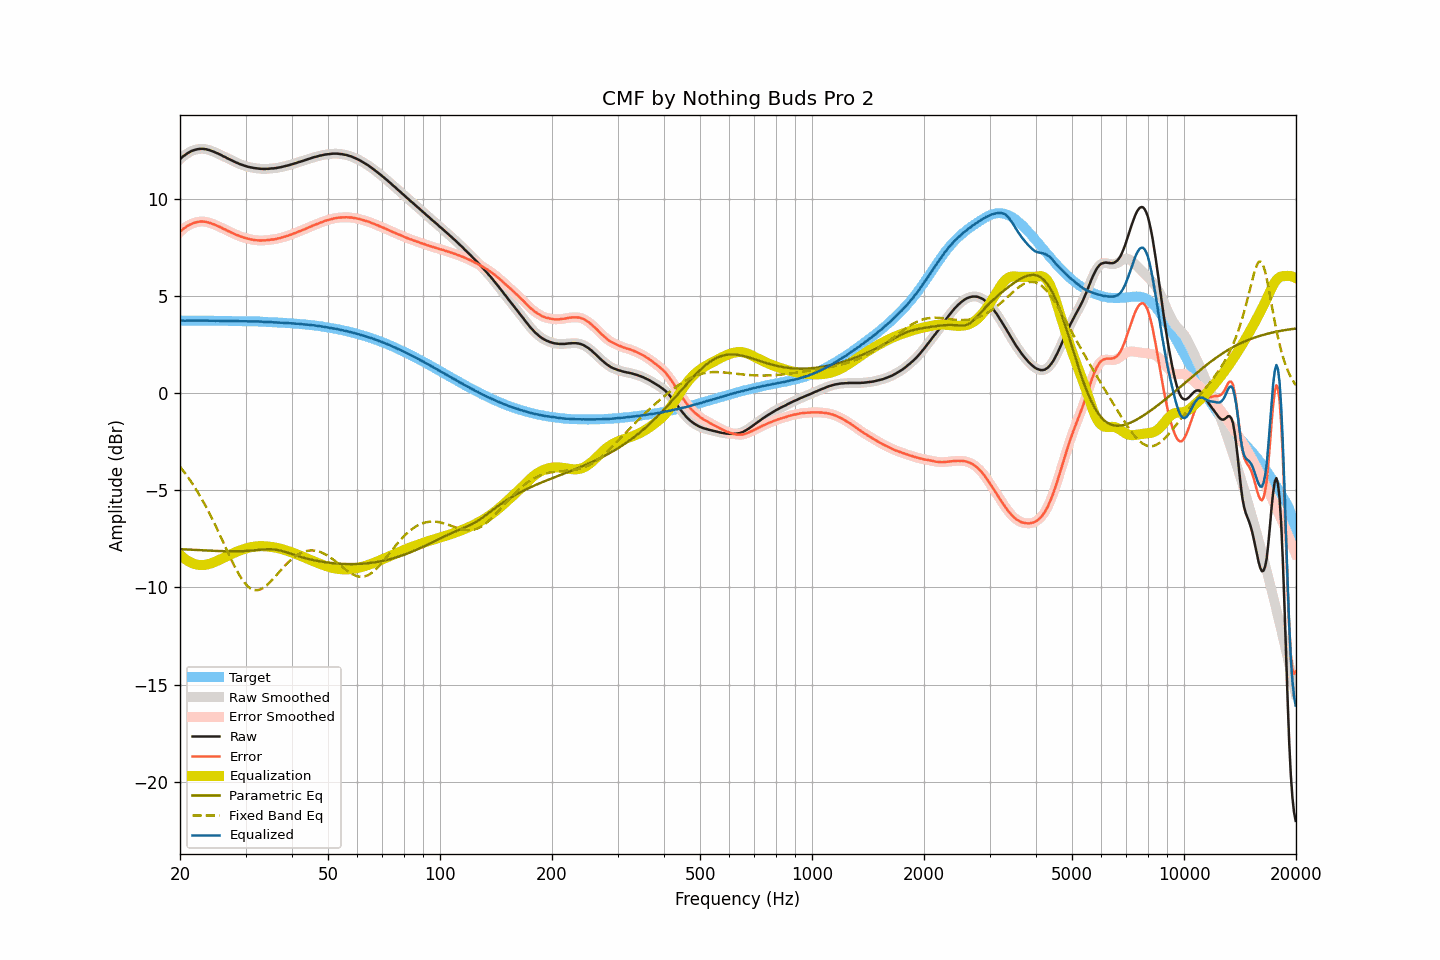

The file beside this chart, header and first rows:
frequency, raw, smoothed, error, error_smoothed, equalization, parametric_eq, fixed_band_eq, equalized_raw, equalized_smoothed, target
20.00, 12.05, 12.06, 8.31, 8.31, -8.32, -8.03, -3.78, 3.74, 3.74, 3.74
20.20, 12.13, 12.13, 8.39, 8.39, -8.39, -8.03, -3.88, 3.74, 3.74, 3.74
20.40, 12.21, 12.21, 8.47, 8.46, -8.46, -8.03, -3.99, 3.75, 3.74, 3.74
20.61, 12.26, 12.27, 8.52, 8.53, -8.53, -8.04, -4.10, 3.74, 3.74, 3.74
20.81, 12.32, 12.33, 8.58, 8.59, -8.58, -8.04, -4.21, 3.74, 3.74, 3.74
21.02, 12.38, 12.38, 8.64, 8.64, -8.64, -8.05, -4.32, 3.75, 3.74, 3.74
21.23, 12.42, 12.43, 8.68, 8.69, -8.68, -8.05, -4.44, 3.74, 3.75, 3.74
21.44, 12.47, 12.47, 8.72, 8.72, -8.72, -8.06, -4.56, 3.75, 3.75, 3.75
21.66, 12.50, 12.50, 8.75, 8.76, -8.76, -8.06, -4.69, 3.75, 3.75, 3.75
21.87, 12.53, 12.53, 8.79, 8.79, -8.79, -8.06, -4.82, 3.75, 3.75, 3.75
22.09, 12.55, 12.55, 8.81, 8.81, -8.81, -8.07, -4.95, 3.74, 3.75, 3.75
22.31, 12.57, 12.57, 8.83, 8.83, -8.83, -8.07, -5.08, 3.75, 3.75, 3.75
22.54, 12.58, 12.59, 8.84, 8.84, -8.84, -8.08, -5.22, 3.74, 3.75, 3.75
22.76, 12.59, 12.59, 8.85, 8.85, -8.84, -8.08, -5.37, 3.75, 3.75, 3.75
22.99, 12.59, 12.59, 8.85, 8.85, -8.85, -8.09, -5.51, 3.75, 3.75, 3.74
23.22, 12.58, 12.59, 8.84, 8.84, -8.84, -8.09, -5.66, 3.74, 3.75, 3.74
23.45, 12.57, 12.57, 8.83, 8.83, -8.83, -8.09, -5.81, 3.75, 3.74, 3.74
23.69, 12.55, 12.55, 8.81, 8.81, -8.81, -8.10, -5.97, 3.74, 3.74, 3.74
23.92, 12.53, 12.53, 8.79, 8.79, -8.79, -8.10, -6.13, 3.74, 3.74, 3.74
24.16, 12.50, 12.51, 8.76, 8.76, -8.77, -8.11, -6.29, 3.74, 3.74, 3.74
24.40, 12.47, 12.47, 8.73, 8.73, -8.74, -8.11, -6.46, 3.74, 3.74, 3.74
24.65, 12.44, 12.44, 8.71, 8.70, -8.70, -8.11, -6.63, 3.74, 3.74, 3.74
24.89, 12.40, 12.41, 8.67, 8.67, -8.67, -8.12, -6.80, 3.73, 3.74, 3.74
25.14, 12.37, 12.37, 8.64, 8.63, -8.63, -8.12, -6.98, 3.74, 3.74, 3.74
25.39, 12.33, 12.33, 8.60, 8.60, -8.60, -8.12, -7.15, 3.74, 3.74, 3.74
25.65, 12.29, 12.29, 8.56, 8.56, -8.56, -8.13, -7.33, 3.74, 3.73, 3.73
25.91, 12.25, 12.25, 8.52, 8.52, -8.52, -8.13, -7.51, 3.74, 3.73, 3.73
26.16, 12.20, 12.21, 8.47, 8.48, -8.48, -8.13, -7.69, 3.72, 3.73, 3.73
26.43, 12.17, 12.17, 8.44, 8.44, -8.44, -8.13, -7.87, 3.74, 3.73, 3.73
26.69, 12.12, 12.13, 8.39, 8.40, -8.40, -8.13, -8.05, 3.73, 3.73, 3.73
26.96, 12.08, 12.09, 8.36, 8.36, -8.36, -8.14, -8.23, 3.73, 3.73, 3.73
27.23, 12.04, 12.04, 8.32, 8.32, -8.32, -8.14, -8.41, 3.73, 3.73, 3.73
27.50, 12.00, 12.00, 8.28, 8.28, -8.28, -8.14, -8.58, 3.73, 3.73, 3.72
27.77, 11.96, 11.96, 8.24, 8.24, -8.24, -8.14, -8.75, 3.72, 3.72, 3.72
28.05, 11.92, 11.92, 8.20, 8.20, -8.20, -8.14, -8.92, 3.72, 3.72, 3.72
28.33, 11.88, 11.89, 8.16, 8.17, -8.17, -8.14, -9.07, 3.72, 3.72, 3.72
28.62, 11.85, 11.85, 8.14, 8.13, -8.13, -8.14, -9.23, 3.72, 3.72, 3.72
28.90, 11.81, 11.82, 8.10, 8.10, -8.10, -8.13, -9.37, 3.71, 3.72, 3.72
29.19, 11.78, 11.78, 8.07, 8.07, -8.07, -8.13, -9.51, 3.71, 3.71, 3.71
29.48, 11.75, 11.75, 8.04, 8.04, -8.04, -8.13, -9.63, 3.71, 3.71, 3.71
29.78, 11.72, 11.73, 8.01, 8.02, -8.01, -8.12, -9.74, 3.71, 3.71, 3.71
30.08, 11.70, 11.70, 8.00, 7.99, -7.99, -8.12, -9.84, 3.71, 3.71, 3.71
30.38, 11.67, 11.68, 7.97, 7.97, -7.97, -8.11, -9.93, 3.71, 3.71, 3.71
30.68, 11.65, 11.65, 7.95, 7.95, -7.95, -8.11, -10.00, 3.71, 3.71, 3.70
30.99, 11.63, 11.64, 7.92, 7.93, -7.93, -8.10, -10.06, 3.71, 3.71, 3.71
31.30, 11.62, 11.62, 7.91, 7.91, -7.91, -8.09, -10.10, 3.71, 3.71, 3.71
31.61, 11.60, 11.61, 7.90, 7.90, -7.90, -8.09, -10.13, 3.70, 3.71, 3.71
31.93, 11.59, 11.59, 7.89, 7.89, -7.89, -8.08, -10.14, 3.71, 3.71, 3.70
32.24, 11.58, 11.58, 7.88, 7.88, -7.88, -8.07, -10.14, 3.70, 3.70, 3.70
32.57, 11.57, 11.57, 7.87, 7.87, -7.87, -8.06, -10.12, 3.70, 3.70, 3.70
32.89, 11.56, 11.57, 7.87, 7.87, -7.87, -8.05, -10.10, 3.69, 3.69, 3.70
33.22, 11.56, 11.56, 7.87, 7.87, -7.87, -8.05, -10.06, 3.69, 3.69, 3.69
33.55, 11.55, 11.56, 7.87, 7.87, -7.87, -8.04, -10.01, 3.68, 3.68, 3.68
33.89, 11.55, 11.56, 7.88, 7.88, -7.88, -8.04, -9.95, 3.67, 3.68, 3.68
34.23, 11.56, 11.56, 7.89, 7.89, -7.89, -8.03, -9.88, 3.68, 3.67, 3.67
34.57, 11.56, 11.57, 7.89, 7.90, -7.89, -8.03, -9.81, 3.67, 3.67, 3.67
34.92, 11.57, 11.57, 7.91, 7.91, -7.90, -8.03, -9.73, 3.67, 3.67, 3.67
35.27, 11.58, 11.58, 7.92, 7.92, -7.91, -8.03, -9.64, 3.67, 3.67, 3.66
35.62, 11.58, 11.59, 7.92, 7.93, -7.93, -8.04, -9.55, 3.66, 3.66, 3.66
35.97, 11.59, 11.59, 7.94, 7.94, -7.94, -8.05, -9.46, 3.65, 3.65, 3.66
... 635 more rows
